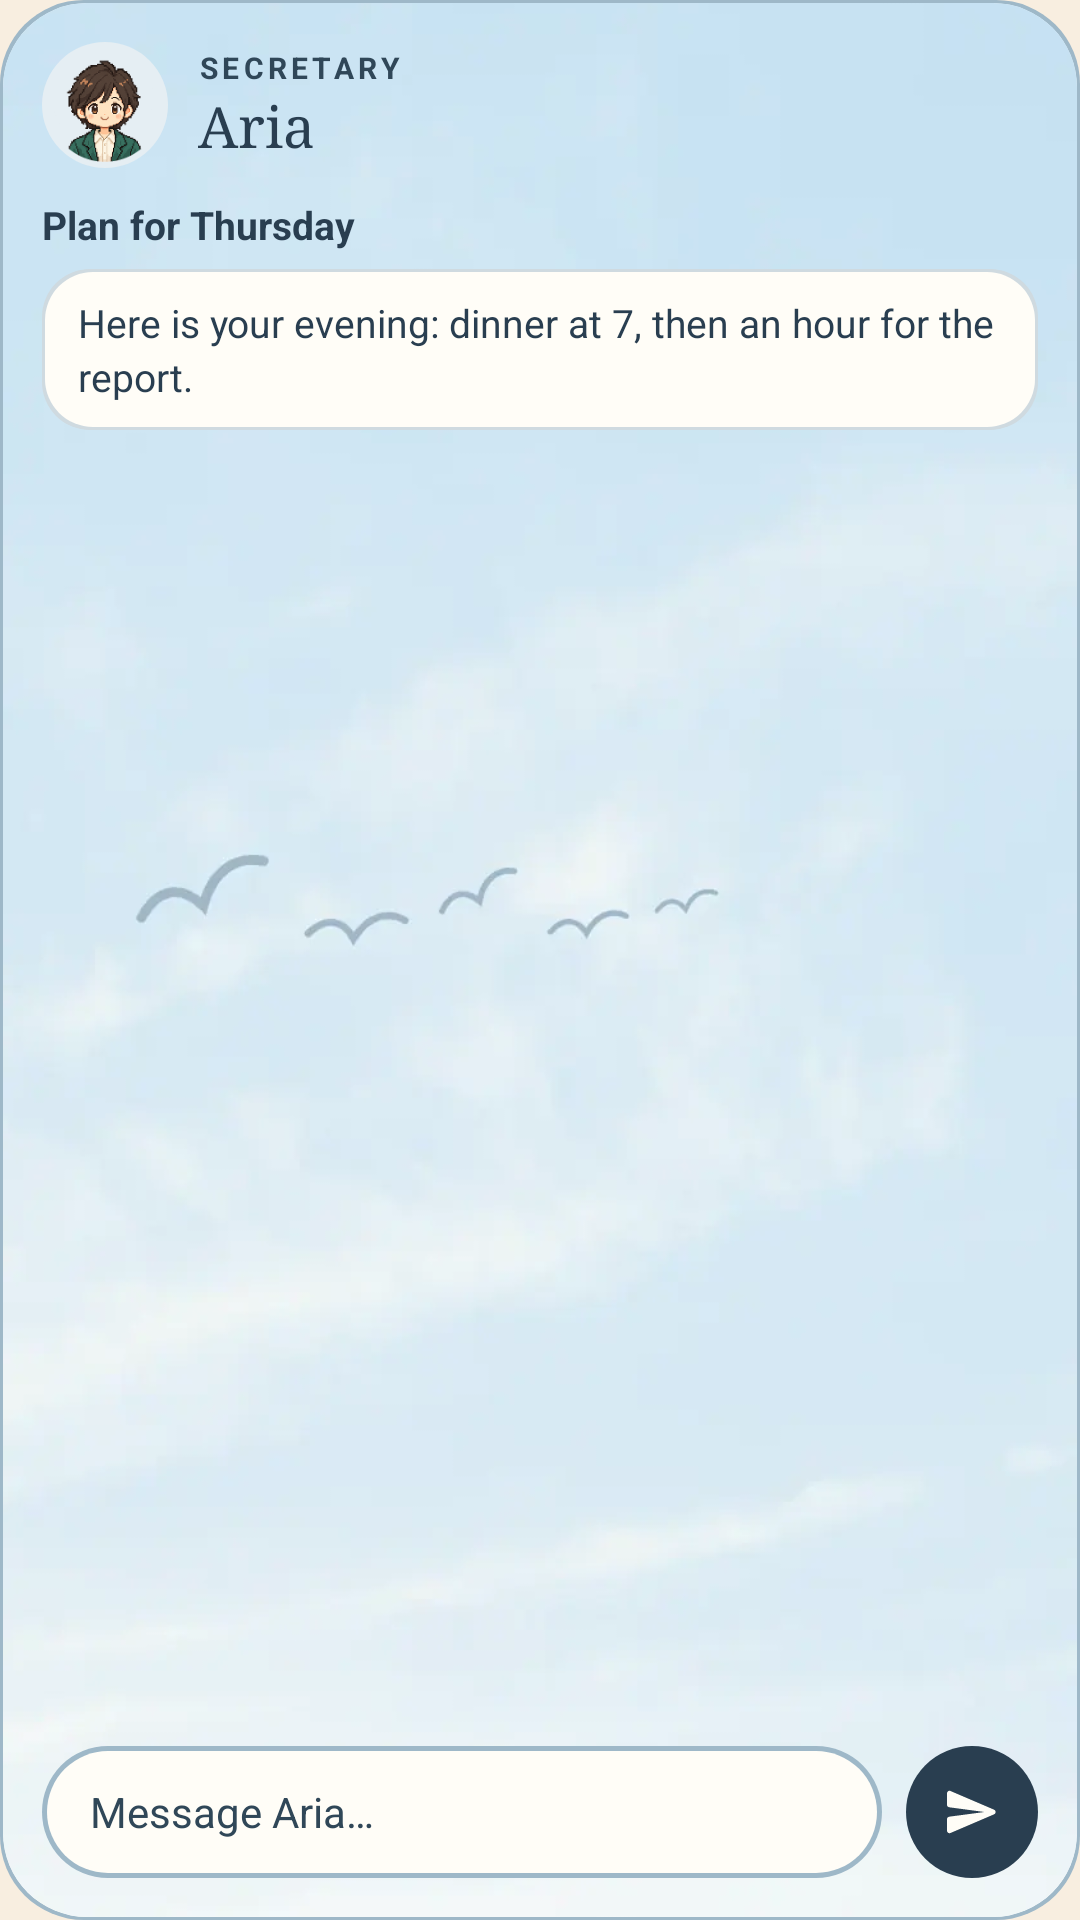

This screen was rendered from an Android layout file. Write that file and the resources it references.
<!-- AndroidManifest.xml: application theme Screen -->
<!-- res/layout/widget_preview_chat.xml -->
<?xml version="1.0" encoding="utf-8"?>
<FrameLayout xmlns:android="http://schemas.android.com/apk/res/android"
    xmlns:tools="http://schemas.android.com/tools"
    android:layout_width="match_parent"
    android:layout_height="match_parent"
    tools:ignore="UseAppTint">

    <ImageView android:layout_width="match_parent" android:layout_height="match_parent" android:importantForAccessibility="no" android:scaleType="fitXY" android:src="@drawable/round_card" android:tint="@color/preview_border" />
    <ImageView android:layout_width="match_parent" android:layout_height="match_parent" android:layout_margin="1dp" android:background="@drawable/round_card" android:clipToOutline="true" android:importantForAccessibility="no" android:scaleType="centerCrop" android:src="@drawable/preview_art" />

    <LinearLayout android:layout_width="match_parent" android:layout_height="match_parent" android:orientation="vertical" android:padding="14dp">
        <LinearLayout android:layout_width="match_parent" android:layout_height="wrap_content" android:gravity="center_vertical">
            <FrameLayout android:layout_width="42dp" android:layout_height="42dp">
                <ImageView android:layout_width="match_parent" android:layout_height="match_parent" android:importantForAccessibility="no" android:src="@drawable/round_circle" android:tint="@color/preview_wash" />
                <ImageView android:layout_width="match_parent" android:layout_height="match_parent" android:layout_margin="2dp" android:importantForAccessibility="no" android:src="@drawable/portrait_f1" />
            </FrameLayout>
            <LinearLayout android:layout_width="0dp" android:layout_height="wrap_content" android:layout_marginStart="10dp" android:layout_weight="1" android:orientation="vertical">
                <TextView android:layout_width="wrap_content" android:layout_height="wrap_content" android:letterSpacing="0.14" android:maxLines="1" android:text="@string/chat_label" android:textAllCaps="true" android:textColor="@color/preview_muted" android:textSize="10sp" android:textStyle="bold" />
                <TextView android:layout_width="wrap_content" android:layout_height="wrap_content" android:ellipsize="end" android:fontFamily="serif" android:maxLines="1" android:text="@string/preview_secretary_name" android:textColor="@color/preview_ink" android:textSize="19sp" />
            </LinearLayout>
        </LinearLayout>
        <TextView android:layout_width="match_parent" android:layout_height="wrap_content" android:layout_marginTop="10dp" android:ellipsize="end" android:maxLines="1" android:text="@string/preview_chat_title" android:textColor="@color/preview_ink" android:textSize="13sp" android:textStyle="bold" />
        <FrameLayout android:layout_width="match_parent" android:layout_height="wrap_content" android:layout_marginTop="6dp">
            <ImageView android:layout_width="match_parent" android:layout_height="match_parent" android:importantForAccessibility="no" android:scaleType="fitXY" android:src="@drawable/round_bubble" android:tint="@color/preview_bubble_line" />
            <ImageView android:layout_width="match_parent" android:layout_height="match_parent" android:layout_margin="1dp" android:importantForAccessibility="no" android:scaleType="fitXY" android:src="@drawable/round_bubble" android:tint="@color/preview_bubble" />
            <TextView android:layout_width="match_parent" android:layout_height="wrap_content" android:ellipsize="end" android:lineSpacingMultiplier="1.15" android:maxLines="3" android:paddingStart="12dp" android:paddingTop="9dp" android:paddingEnd="12dp" android:paddingBottom="9dp" android:text="@string/preview_reply" android:textColor="@color/preview_ink" android:textSize="13sp" />
        </FrameLayout>
        <LinearLayout android:layout_width="match_parent" android:layout_height="0dp" android:layout_weight="1" android:orientation="vertical" />
        <LinearLayout android:layout_width="match_parent" android:layout_height="44dp" android:layout_marginTop="10dp" android:gravity="center_vertical">
            <FrameLayout android:layout_width="0dp" android:layout_height="match_parent" android:layout_weight="1">
                <ImageView android:layout_width="match_parent" android:layout_height="match_parent" android:importantForAccessibility="no" android:scaleType="fitXY" android:src="@drawable/round_pill" android:tint="@color/preview_border" />
                <ImageView android:layout_width="match_parent" android:layout_height="match_parent" android:layout_margin="1.5dp" android:importantForAccessibility="no" android:scaleType="fitXY" android:src="@drawable/round_pill" android:tint="@color/preview_surface" />
                <TextView android:layout_width="match_parent" android:layout_height="match_parent" android:ellipsize="end" android:gravity="center_vertical" android:maxLines="1" android:paddingStart="16dp" android:paddingEnd="12dp" android:text="@string/preview_chat_placeholder" android:textColor="@color/preview_muted" android:textSize="14sp" />
            </FrameLayout>
            <FrameLayout android:layout_width="44dp" android:layout_height="44dp" android:layout_marginStart="8dp">
                <ImageView android:layout_width="match_parent" android:layout_height="match_parent" android:importantForAccessibility="no" android:src="@drawable/round_circle" android:tint="@color/preview_ink" />
                <ImageView android:layout_width="match_parent" android:layout_height="match_parent" android:importantForAccessibility="no" android:padding="12dp" android:src="@drawable/ic_send" android:tint="@color/preview_surface" />
            </FrameLayout>
        </LinearLayout>
    </LinearLayout>
</FrameLayout>
<!-- resources referenced by this layout -->
<resources>
  <color name="preview_border">#9EB8C8</color>
  <color name="preview_bubble">#FFFDF7</color>
  <color name="preview_bubble_line">#CFDAE0</color>
  <color name="preview_ink">#293E50</color>
  <color name="preview_muted">#304758</color>
  <color name="preview_surface">#FFFDF7</color>
  <color name="preview_wash">#E5EEF3</color>
  <!-- drawable ic_send (drawable) -->
  <?xml version="1.0" encoding="utf-8"?>
  <vector xmlns:android="http://schemas.android.com/apk/res/android"
      android:width="20dp" android:height="20dp" android:viewportWidth="24" android:viewportHeight="24">
      <path android:fillColor="#FFFFFFFF" android:pathData="M3.4,20.4l17.45,-7.48a1,1 0,0 0,0 -1.84L3.4,3.6a0.99,0.99 0,0 0,-1.39 0.91L2,9.12c0,0.5 0.37,0.93 0.87,0.99L17,12 2.87,13.88c-0.5,0.07 -0.87,0.5 -0.87,1l0.01,4.61c0,0.71 0.73,1.2 1.39,0.91z" />
  </vector>
  <!-- drawable portrait_f1: png bitmap (drawable-nodpi, 17508 bytes) -->
  <!-- drawable round_bubble (drawable) -->
  <?xml version="1.0" encoding="utf-8"?>
  <shape xmlns:android="http://schemas.android.com/apk/res/android" android:shape="rectangle">
      <solid android:color="#FFFFFFFF" />
      <corners android:radius="16dp" />
  </shape>
  <!-- drawable round_card (drawable) -->
  <?xml version="1.0" encoding="utf-8"?>
  <shape xmlns:android="http://schemas.android.com/apk/res/android" android:shape="rectangle">
      <solid android:color="#FFFFFFFF" />
      <corners android:radius="@dimen/widget_radius" />
  </shape>
  <!-- drawable round_circle (drawable) -->
  <?xml version="1.0" encoding="utf-8"?>
  <shape xmlns:android="http://schemas.android.com/apk/res/android" android:shape="oval">
      <solid android:color="#FFFFFFFF" />
      
  </shape>
  <!-- drawable round_pill (drawable) -->
  <?xml version="1.0" encoding="utf-8"?>
  <shape xmlns:android="http://schemas.android.com/apk/res/android" android:shape="rectangle">
      <solid android:color="#FFFFFFFF" />
      <corners android:radius="22dp" />
  </shape>
  <string name="chat_label">Secretary</string>
  <string name="preview_chat_placeholder">Message Aria…</string>
  <string name="preview_chat_title">Plan for Thursday</string>
  <string name="preview_reply">Here is your evening: dinner at 7, then an hour for the report.</string>
  <string name="preview_secretary_name">Aria</string>
  <style name="Screen" parent="@android:style/Theme.Material.Light.NoActionBar">
          <item name="android:windowBackground">@color/background</item>
          <item name="android:colorAccent">@color/sun</item>
          <item name="android:textColorPrimary">@color/ink</item>
          <item name="android:windowLightStatusBar">true</item>
      </style>
  <dimen name="widget_radius">@android:dimen/system_app_widget_background_radius</dimen>
  <color name="background">#F8EEE0</color>
  <color name="sun">#D88B38</color>
  <color name="ink">#2B2620</color>
</resources>
